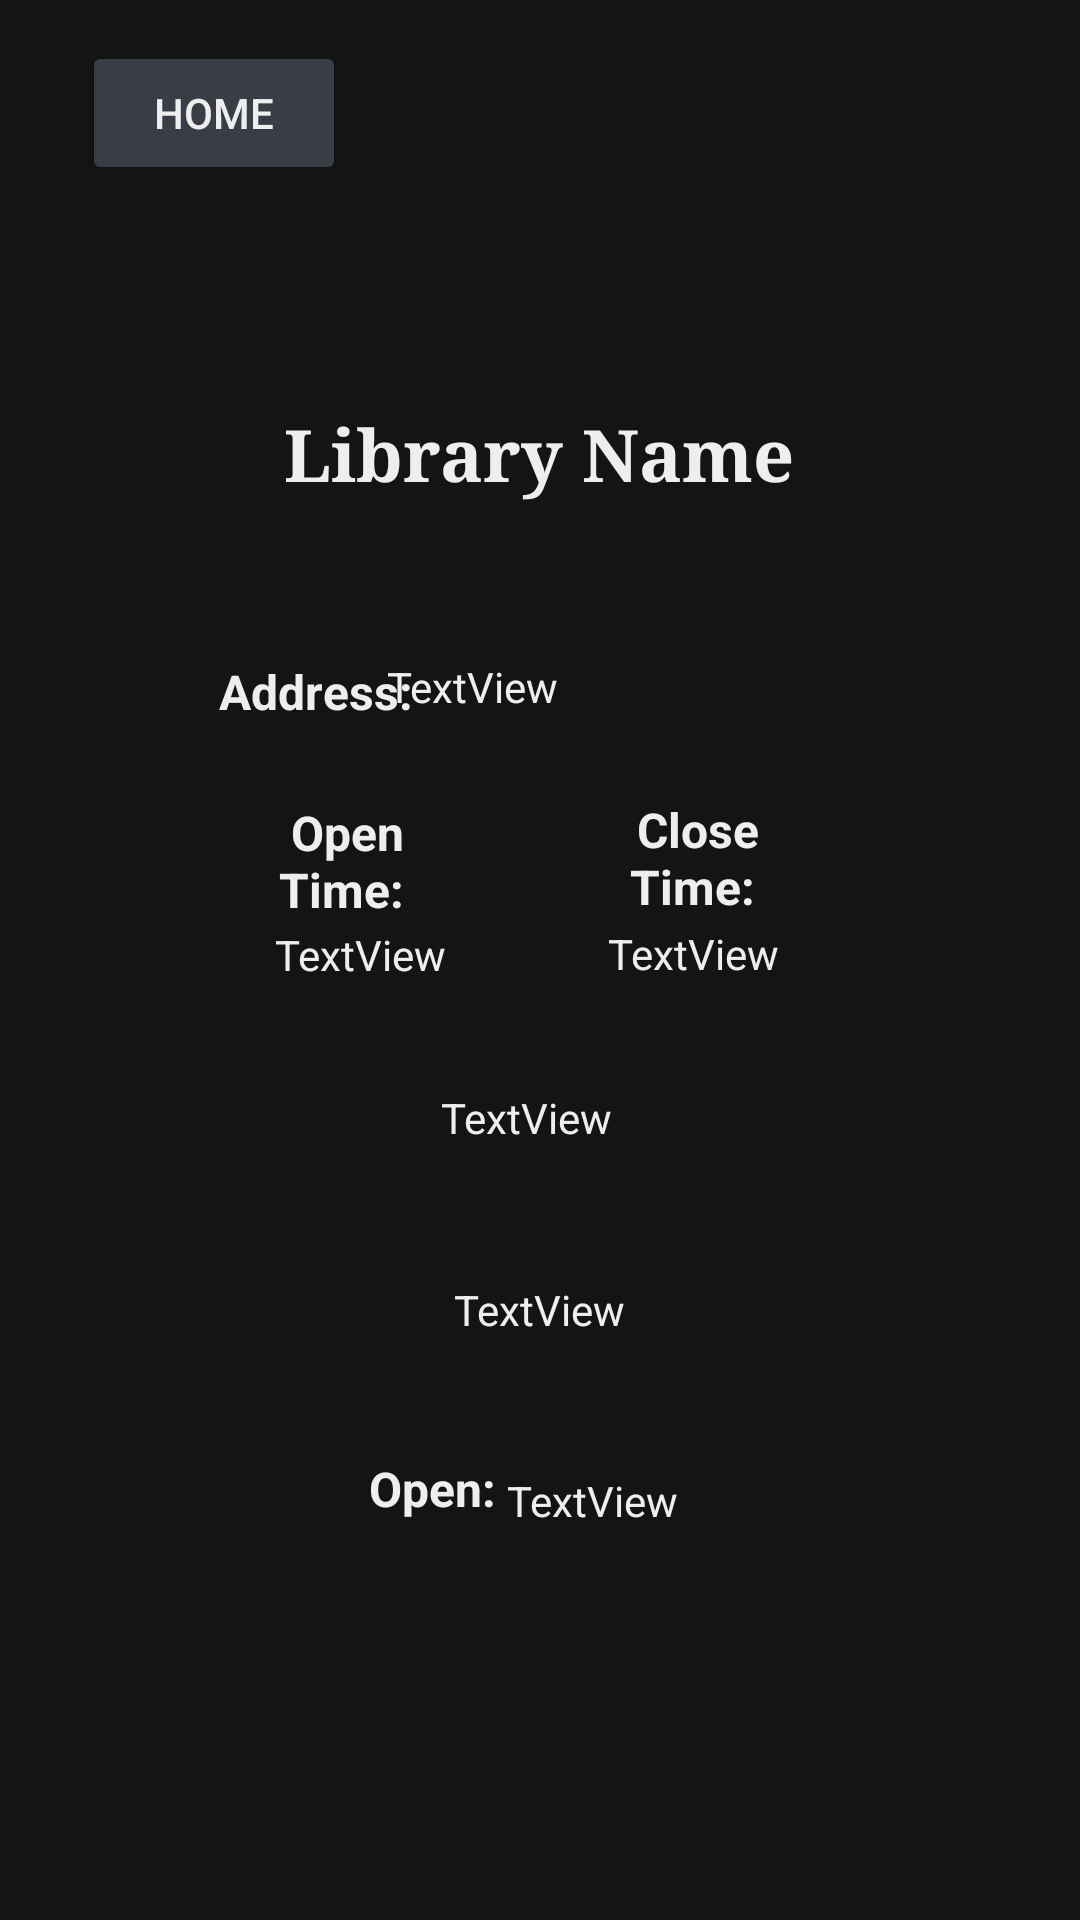

Produce the Android XML layout that renders to this screen, including the resource entries it uses.
<!-- AndroidManifest.xml: application theme Theme.DSSMV_ProjectDroid_1220971_1220918 -->
<!-- res/layout/activity_library.xml -->
<?xml version="1.0" encoding="utf-8"?>
<androidx.constraintlayout.widget.ConstraintLayout
        xmlns:android="http://schemas.android.com/apk/res/android"
        xmlns:tools="http://schemas.android.com/tools"
        xmlns:app="http://schemas.android.com/apk/res-auto"
        android:layout_width="match_parent"
        android:layout_height="match_parent"
        tools:context=".ui.LibraryActivity" android:background="#141414">

    <Button
            android:text="Home"
            android:layout_width="wrap_content"
            android:layout_height="wrap_content" android:id="@+id/backMainActivity"
            app:layout_constraintBottom_toBottomOf="parent" app:layout_constraintEnd_toEndOf="parent"
            app:layout_constraintStart_toStartOf="parent" app:layout_constraintTop_toTopOf="parent"
            app:layout_constraintHorizontal_bias="0.1" app:layout_constraintVertical_bias="0.023"
            android:onClick="backMainActivity" android:textColor="#EEEEEE" android:backgroundTint="#393E46"/>
    <TextView
            android:text="Library Name"
            android:layout_width="186dp"
            android:layout_height="68dp" android:id="@+id/libraryName"
            android:textAlignment="center" android:textStyle="bold"
            android:textSize="24sp" app:layout_constraintBottom_toBottomOf="parent"
            app:layout_constraintEnd_toEndOf="parent" app:layout_constraintTop_toTopOf="parent"
            app:layout_constraintStart_toStartOf="parent" app:layout_constraintHorizontal_bias="0.497"
            app:layout_constraintVertical_bias="0.236" android:typeface="serif" android:textColor="#EEEEEE"/>
    <TextView
            android:text="Address: "
            android:layout_width="82dp"
            android:layout_height="38dp" android:id="@+id/textView11"
            app:layout_constraintBottom_toBottomOf="parent" app:layout_constraintEnd_toEndOf="parent"
            app:layout_constraintTop_toTopOf="parent" app:layout_constraintStart_toStartOf="parent"
            app:layout_constraintHorizontal_bias="0.237" app:layout_constraintVertical_bias="0.365"
            android:textAlignment="center" android:textStyle="bold" android:textSize="16sp"
            android:textColor="#EEEEEE"/>
    <TextView
            android:text="Close Time: "
            android:layout_width="86dp"
            android:layout_height="39dp" android:id="@+id/textView12"
            app:layout_constraintBottom_toBottomOf="parent" app:layout_constraintEnd_toEndOf="parent"
            app:layout_constraintStart_toStartOf="parent" app:layout_constraintTop_toTopOf="parent"
            app:layout_constraintHorizontal_bias="0.692" app:layout_constraintVertical_bias="0.442"
            android:textAlignment="center" android:textStyle="bold" android:textSize="16sp"
            android:textColor="#EEEEEE"/>
    <TextView
            android:text="TextView"
            android:layout_width="93dp"
            android:layout_height="42dp" android:id="@+id/libraryOpenTime"
            app:layout_constraintBottom_toBottomOf="parent" app:layout_constraintEnd_toEndOf="parent"
            app:layout_constraintStart_toStartOf="parent" app:layout_constraintTop_toTopOf="parent"
            app:layout_constraintHorizontal_bias="0.276" app:layout_constraintVertical_bias="0.516"
            android:textAlignment="center" android:textColor="#EEEEEE"/>
    <TextView
            android:text="Open Time: "
            android:layout_width="83dp"
            android:layout_height="38dp" android:id="@+id/textView14"
            app:layout_constraintBottom_toBottomOf="parent" app:layout_constraintEnd_toEndOf="parent"
            app:layout_constraintStart_toStartOf="parent" app:layout_constraintTop_toTopOf="parent"
            app:layout_constraintHorizontal_bias="0.268" app:layout_constraintVertical_bias="0.443"
            android:textAlignment="center" android:textStyle="bold" android:textSize="16sp"
            android:textColor="#EEEEEE"/>
    <TextView
            android:text="TextView"
            android:layout_width="89dp"
            android:layout_height="45dp" android:id="@+id/libraryCloseTime"
            app:layout_constraintBottom_toBottomOf="parent" app:layout_constraintEnd_toEndOf="parent"
            app:layout_constraintStart_toStartOf="parent" app:layout_constraintTop_toTopOf="parent"
            app:layout_constraintHorizontal_bias="0.689" app:layout_constraintVertical_bias="0.518"
            android:textAlignment="center" android:textColor="#EEEEEE"/>
    <TextView
            android:text="TextView"
            android:layout_width="231dp"
            android:layout_height="34dp" android:id="@+id/libraryAddress"
            app:layout_constraintBottom_toBottomOf="parent" app:layout_constraintEnd_toEndOf="parent"
            app:layout_constraintStart_toStartOf="parent" app:layout_constraintTop_toTopOf="parent"
            app:layout_constraintHorizontal_bias="1.0" app:layout_constraintVertical_bias="0.362"
            android:textAlignment="textStart" android:textColor="#EEEEEE"/>
    <TextView
            android:text="Open Days: "
            android:layout_width="108dp"
            android:layout_height="35dp" android:id="@+id/textView18"
            app:layout_constraintTop_toTopOf="parent"
            android:layout_marginTop="428dp" app:layout_constraintBottom_toBottomOf="parent"
            android:layout_marginBottom="268dp" app:layout_constraintStart_toStartOf="parent"
            android:layout_marginStart="52dp" android:layout_marginEnd="251dp"
            app:layout_constraintEnd_toEndOf="parent" android:textAlignment="center" android:textStyle="bold"
            android:textSize="16sp" android:textColor="#EEEEEE"/>
    <TextView
            android:text="TextView"
            android:layout_width="182dp"
            android:layout_height="38dp" android:id="@+id/libraryOpenDays"
            app:layout_constraintBottom_toBottomOf="parent" app:layout_constraintEnd_toEndOf="parent"
            app:layout_constraintTop_toTopOf="parent" app:layout_constraintStart_toStartOf="parent"
            app:layout_constraintHorizontal_bias="0.825" app:layout_constraintVertical_bias="0.603"
            android:textAlignment="textStart" android:textColor="#EEEEEE"/>
    <TextView
            android:text="TextView"
            android:layout_width="214dp"
            android:layout_height="42dp" android:id="@+id/libraryOpenStatement"
            app:layout_constraintBottom_toBottomOf="parent" app:layout_constraintEnd_toEndOf="parent"
            app:layout_constraintTop_toTopOf="parent" app:layout_constraintStart_toStartOf="parent"
            app:layout_constraintHorizontal_bias="0.497" app:layout_constraintVertical_bias="0.714"
            android:textAlignment="center" android:textColor="#EEEEEE"/>
    <TextView
            android:text="Open: "
            android:layout_width="53dp"
            android:layout_height="25dp" android:id="@+id/textView22"
            app:layout_constraintBottom_toBottomOf="parent" app:layout_constraintEnd_toEndOf="parent"
            app:layout_constraintTop_toTopOf="parent" app:layout_constraintStart_toStartOf="parent"
            app:layout_constraintHorizontal_bias="0.401" app:layout_constraintVertical_bias="0.789"
            android:textStyle="bold" android:textSize="16sp" android:textColor="#EEEEEE"/>
    <TextView
            android:text="TextView"
            android:layout_width="wrap_content"
            android:layout_height="wrap_content" android:id="@+id/libraryOpen"
            app:layout_constraintBottom_toBottomOf="parent" app:layout_constraintEnd_toEndOf="parent"
            app:layout_constraintTop_toTopOf="parent" app:layout_constraintStart_toStartOf="parent"
            app:layout_constraintHorizontal_bias="0.558" app:layout_constraintVertical_bias="0.79"
            android:textColor="#EEEEEE"/>
</androidx.constraintlayout.widget.ConstraintLayout>
<!-- resources referenced by this layout -->
<resources>
  <style name="Theme.DSSMV_ProjectDroid_1220971_1220918" parent="Base.Theme.DSSMV_ProjectDroid_1220971_1220918" />
  <style name="Base.Theme.DSSMV_ProjectDroid_1220971_1220918" parent="Theme.Material3.DayNight.NoActionBar">
          
          
      </style>
</resources>
